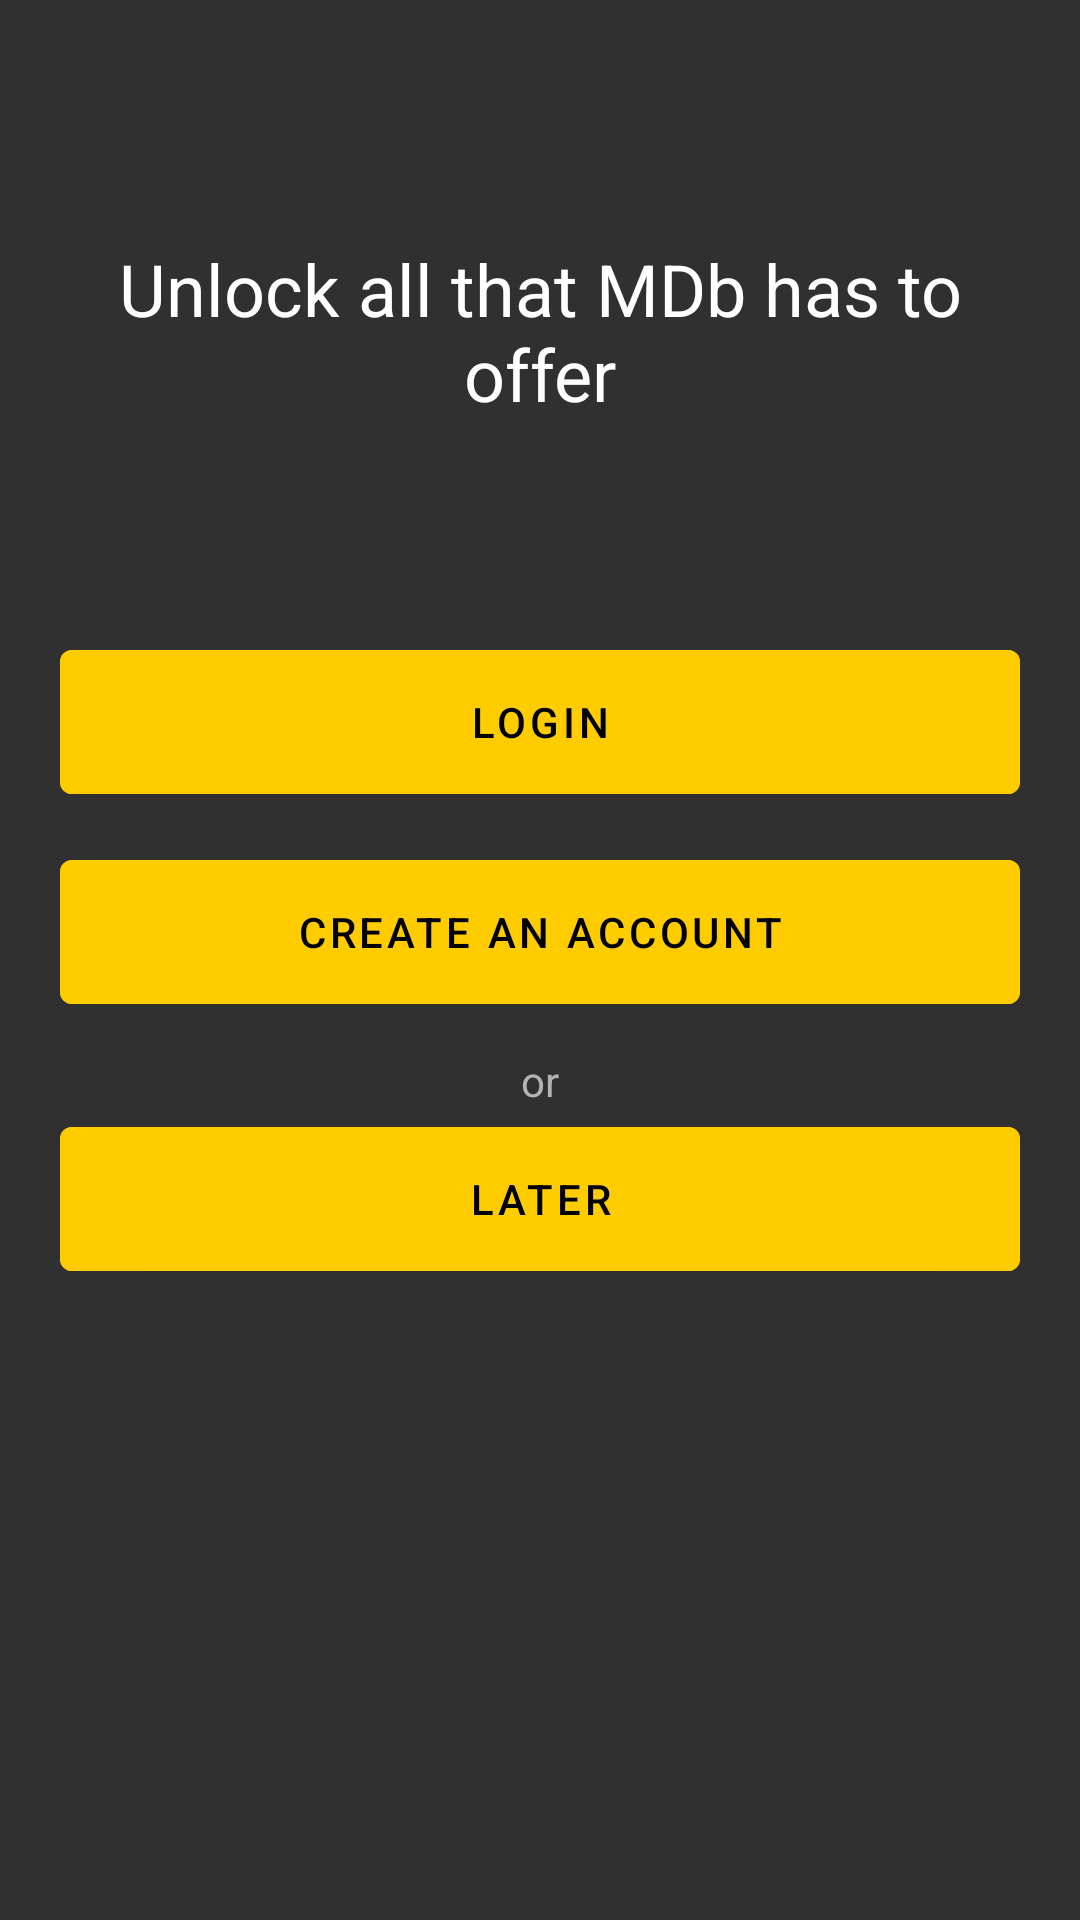

Layout XML and referenced resources for this Android screen:
<!-- AndroidManifest.xml: application theme AppTheme -->
<!-- res/layout/fragment_enter_app.xml -->
<?xml version="1.0" encoding="utf-8"?>
<FrameLayout xmlns:android="http://schemas.android.com/apk/res/android"
    xmlns:tools="http://schemas.android.com/tools"
    android:layout_width="match_parent"
    android:layout_height="match_parent"
    android:background="@color/background">

    <LinearLayout
        android:layout_width="match_parent"
        android:layout_height="match_parent"
        android:layout_margin="20dp"
        android:orientation="vertical"
        tools:context=".views.ui.fragments.EnterAppFragment">

        <TextView
            android:id="@+id/textView1"
            android:layout_width="match_parent"
            android:layout_height="wrap_content"
            android:layout_marginTop="60dp"
            android:text="@string/unlock_all_that_mdb_has_to_offer"
            android:textAlignment="center"
            android:textColor="@color/primaryText"
            android:textSize="24sp" />

        <Space
            android:layout_width="match_parent"
            android:layout_height="70dp" />

        <Button
            android:id="@+id/btnLogin"
            android:layout_width="match_parent"
            android:layout_height="60dp"
            android:backgroundTint="@color/button"
            android:text="@string/login"
            android:textColor="@color/black" />

        <Space
            android:layout_width="match_parent"
            android:layout_height="10dp" />

        <Button
            android:id="@+id/btnRegister"
            android:layout_width="match_parent"
            android:layout_height="60dp"
            android:backgroundTint="@color/button"
            android:text="@string/create_an_account"
            android:textColor="@color/black" />

        <Space
            android:layout_width="match_parent"
            android:layout_height="10dp" />

        <TextView
            android:id="@+id/textView2"
            android:layout_width="match_parent"
            android:layout_height="wrap_content"
            android:text="@string/or"
            android:textAlignment="center"
            android:textColor="@color/secondaryText"
            android:textSize="14sp" />

        <Button
            android:id="@+id/btnNotNow"
            android:layout_width="match_parent"
            android:layout_height="60dp"
            android:backgroundTint="@color/button"
            android:text="@string/later"
            android:textColor="@color/black" />
    </LinearLayout>
</FrameLayout>
<!-- resources referenced by this layout -->
<resources>
  <color name="background">#303030</color>
  <color name="black">#000000</color>
  <color name="button">#ffcc00</color>
  <color name="primaryText">#ffffff</color>
  <color name="secondaryText">#b3b3b3</color>
  <string name="create_an_account">Create an account</string>
  <string name="later">Later</string>
  <string name="login">Login</string>
  <string name="or">or</string>
  <string name="unlock_all_that_mdb_has_to_offer">Unlock all that MDb has to offer</string>
  <style name="AppTheme" parent="Theme.MaterialComponents">
          <item name="colorPrimary">@color/appBar</item>
          <item name="colorPrimaryDark">@color/statusBar</item>
          <item name="colorAccent">@color/primaryText</item>
      </style>
  <color name="appBar">#212121</color>
  <color name="statusBar">#000000</color>
</resources>
